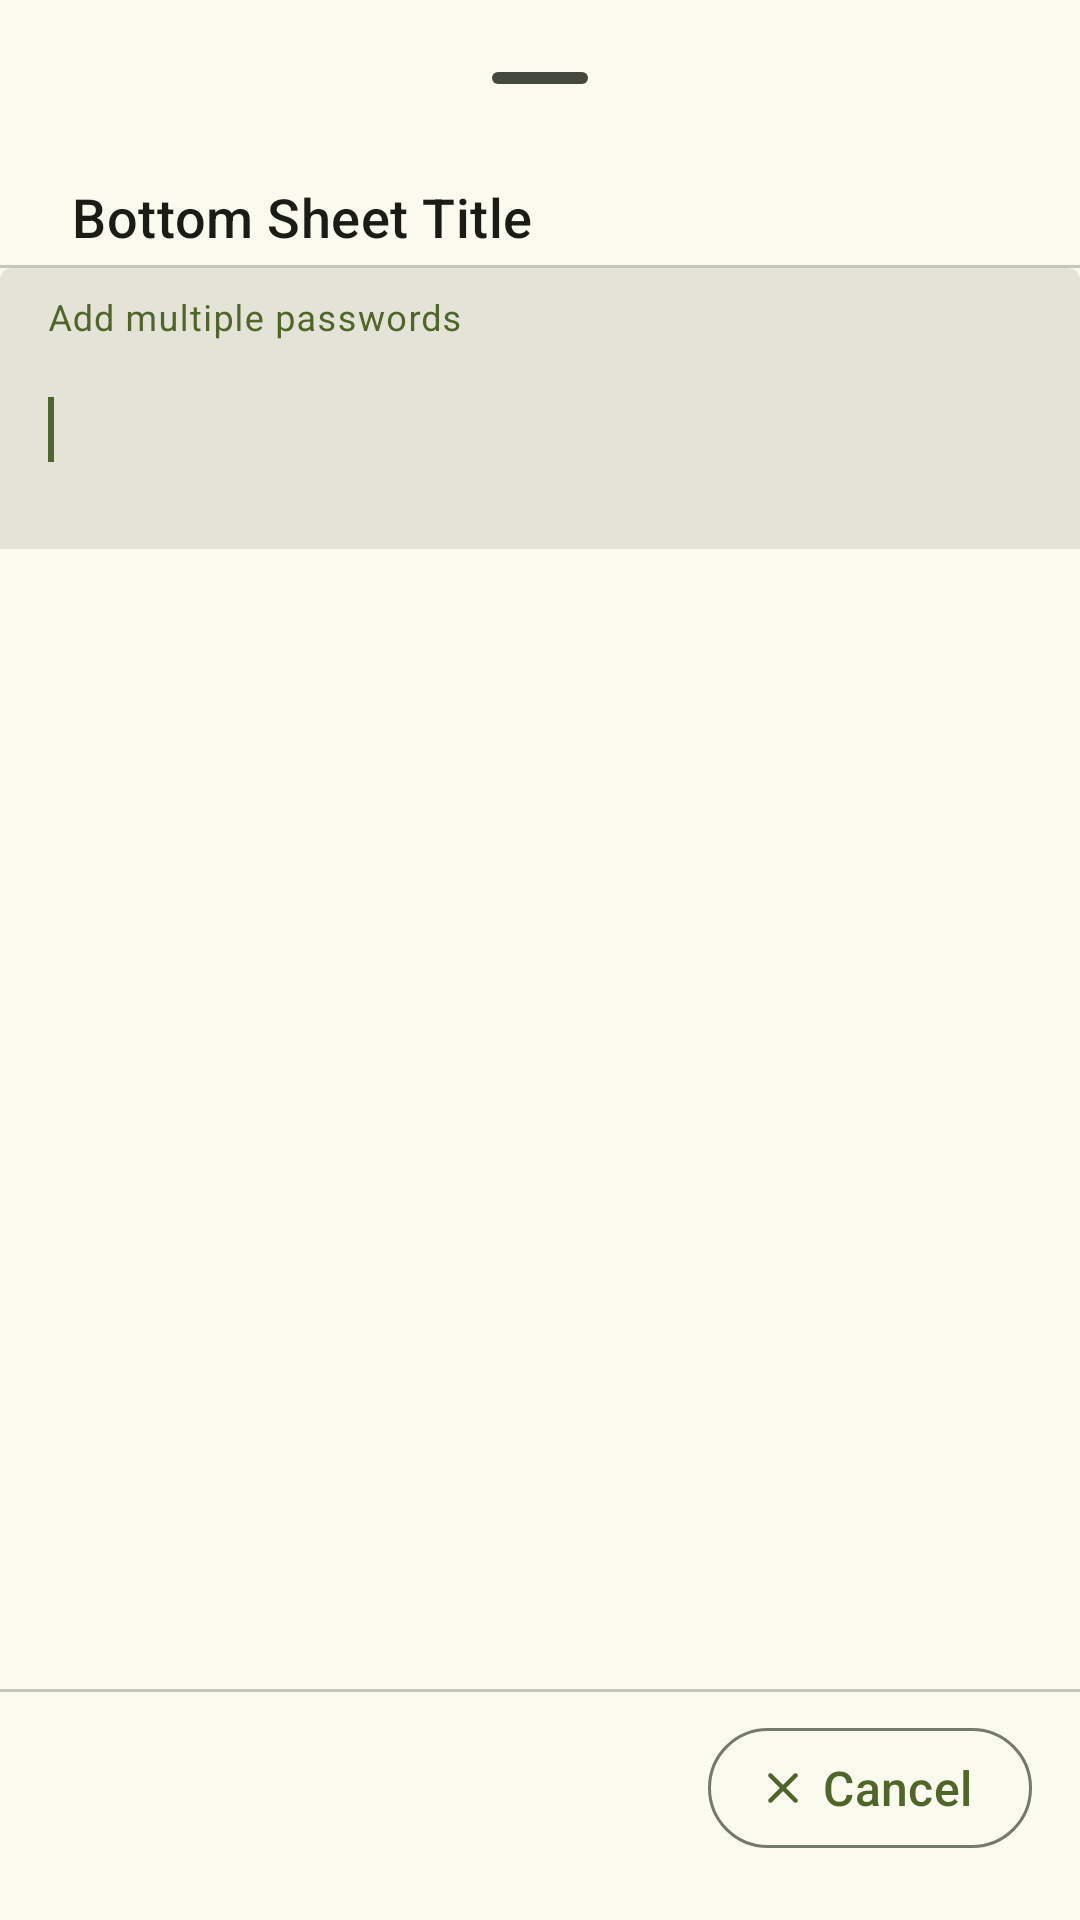

Write the Android layout XML for this screen, with the resource values it uses.
<!-- AndroidManifest.xml: application theme AppTheme -->
<!-- res/layout/bottom_sheet_add_multi_pwd.xml -->
<?xml version="1.0" encoding="utf-8"?>
<LinearLayout
    xmlns:android="http://schemas.android.com/apk/res/android"
    xmlns:app="http://schemas.android.com/apk/res-auto"
    android:layout_width="match_parent"
    android:layout_height="wrap_content"
    android:paddingTop="@dimen/margin_12"
    android:paddingBottom="@dimen/margin_8"
    android:orientation="vertical"
    android:layout_gravity="center">

    <include
        layout="@layout/bottom_sheet_header"/>

    <include layout="@layout/divider_horizontal"/>

    <androidx.core.widget.NestedScrollView
        android:layout_width="match_parent"
        android:layout_height="0dp"
        android:layout_weight="1"
        android:scrollbarThumbVertical="@drawable/shape_scrollbar_thumb">

        <com.google.android.material.textfield.TextInputLayout
            android:layout_width="match_parent"
            android:layout_height="wrap_content"
            android:hint="@string/add_multi_pwds"
            app:boxStrokeWidthFocused="0dp"
            app:boxStrokeWidth="0dp"
            style="?attr/textInputFilledStyle">

        <com.google.android.material.textfield.TextInputEditText
            android:id="@+id/multiPwdText"
            android:layout_width="match_parent"
            android:layout_height="wrap_content"
            android:minLines="3">
            <requestFocus/>
        </com.google.android.material.textfield.TextInputEditText>

        </com.google.android.material.textfield.TextInputLayout>

    </androidx.core.widget.NestedScrollView>

    <include layout="@layout/divider_horizontal"/>

    <include layout="@layout/bottom_sheet_footer"/>

</LinearLayout>
<!-- res/layout/bottom_sheet_header.xml (included above) -->
<?xml version="1.0" encoding="utf-8"?>
<merge
    xmlns:android="http://schemas.android.com/apk/res/android">

    <com.google.android.material.bottomsheet.BottomSheetDragHandleView
        android:id="@+id/dragHandle"
        android:layout_width="wrap_content"
        android:layout_height="wrap_content"
        android:layout_gravity="center"/>

    <com.google.android.material.textview.MaterialTextView
        android:id="@+id/bottom_sheet_title"
        android:layout_width="wrap_content"
        android:layout_height="wrap_content"
        android:layout_marginStart="24dp"
        android:layout_marginBottom="@dimen/margin_4"
        android:text="@string/bottom_sheet_title"
        android:textSize="@dimen/text_18"
        android:layout_gravity="start"
        style="@style/MediumBoldText"/>

</merge>
<!-- res/layout/divider_horizontal.xml (included above) -->
<?xml version="1.0" encoding="utf-8"?>
<com.google.android.material.divider.MaterialDivider
    xmlns:android="http://schemas.android.com/apk/res/android"
    android:id="@+id/divider"
    android:layout_width="match_parent"
    android:layout_height="1dp" />
<!-- res/layout/bottom_sheet_footer.xml (included above) -->
<?xml version="1.0" encoding="utf-8"?>
<LinearLayout
    xmlns:android="http://schemas.android.com/apk/res/android"
    xmlns:tools="http://schemas.android.com/tools"
    android:layout_width="match_parent"
    android:layout_height="wrap_content"
    android:orientation="horizontal"
    android:layout_marginBottom="@dimen/margin_4"
    android:paddingStart="@dimen/margin_8"
    android:paddingEnd="@dimen/margin_16"
    android:paddingTop="@dimen/margin_8"
    android:paddingBottom="@dimen/margin_8"
    android:gravity="end">

    <com.google.android.material.button.MaterialButton
        android:id="@+id/negativeButton"
        android:layout_width="wrap_content"
        android:layout_height="wrap_content"
        android:text="@string/cancel"
        style="@style/NegativeButtonStyle"/>

    <com.google.android.material.button.MaterialButton
        android:id="@+id/positiveButton"
        android:layout_width="wrap_content"
        android:layout_height="wrap_content"
        android:layout_marginStart="@dimen/margin_16"
        android:text="@string/retry"
        android:visibility="gone"
        tools:visibility="visible"
        style="@style/PositiveButtonStyle"/>

</LinearLayout>
<!-- resources referenced by this layout -->
<resources>
  <dimen name="margin_12">12dp</dimen>
  <dimen name="margin_16">16dp</dimen>
  <dimen name="margin_4">4dp</dimen>
  <dimen name="margin_8">8dp</dimen>
  <dimen name="text_18">18sp</dimen>
  <string name="add_multi_pwds">Add multiple passwords</string>
  <string name="bottom_sheet_title" translatable="false">Bottom Sheet Title</string>
  <string name="cancel">Cancel</string>
  <string name="retry">Retry</string>
  <style name="MediumBoldText" parent="TextAppearance.Material3.TitleMedium">
          <item name="android:textColor">?attr/colorOnSurface</item>
      </style>
  <color name="color_scrollbar">#B8B8B8</color>
  <dimen name="margin_20">20dp</dimen>
  <dimen name="text_16">16sp</dimen>
  <color name="color_primary">#4F6628</color>
  <color name="color_onPrimary">#FFFFFF</color>
  <color name="color_primaryContainer">#D1ECA0</color>
  <color name="color_onPrimaryContainer">#131F00</color>
  <color name="color_secondary">#596248</color>
  <color name="color_onSecondary">#FFFFFF</color>
  <color name="color_secondaryContainer">#DDE6C6</color>
  <color name="color_onSecondaryContainer">#171E0A</color>
  <color name="color_tertiary">#396661</color>
  <color name="color_onTertiary">#FFFFFF</color>
  <color name="color_tertiaryContainer">#BCECE5</color>
  <color name="color_onTertiaryContainer">#00201D</color>
  <color name="color_error">#BA1A1A</color>
  <color name="color_onError">#FFFFFF</color>
  <color name="color_errorContainer">#FFDAD6</color>
  <color name="color_onErrorContainer">#410002</color>
  <color name="color_background">#FAFAEE</color>
  <color name="color_onBackground">#1A1C15</color>
  <color name="color_surface">#FAFAEE</color>
  <color name="color_onSurface">#1A1C15</color>
  <color name="color_surfaceVariant">#E2E4D4</color>
  <color name="color_onSurfaceVariant">#45483D</color>
  <color name="color_outline">#75786C</color>
  <color name="color_outlineVariant">#C5C8B9</color>
  <color name="color_inverseSurface">#2F312A</color>
  <color name="color_inverseOnSurface">#F1F2E6</color>
  <color name="color_inversePrimary">#B5D086</color>
  <color name="color_primaryFixed">#D1ECA0</color>
  <color name="color_onPrimaryFixed">#131F00</color>
  <color name="color_primaryFixedDim">#B5D086</color>
  <color name="color_onPrimaryFixedVariant">#384D12</color>
  <color name="color_secondaryFixed">#DDE6C6</color>
  <color name="color_onSecondaryFixed">#171E0A</color>
  <color name="color_secondaryFixedDim">#C1CAAB</color>
  <color name="color_onSecondaryFixedVariant">#414A32</color>
  <color name="color_tertiaryFixed">#BCECE5</color>
  <color name="color_onTertiaryFixed">#00201D</color>
  <color name="color_tertiaryFixedDim">#A0D0C9</color>
  <color name="color_onTertiaryFixedVariant">#1F4E49</color>
  <color name="color_surfaceDim">#DADBCF</color>
  <color name="color_surfaceBright">#FAFAEE</color>
  <color name="color_surfaceContainerLowest">#FFFFFF</color>
  <color name="color_surfaceContainerLow">#F4F4E9</color>
  <color name="color_surfaceContainer">#EEEFE3</color>
  <color name="color_surfaceContainerHigh">#E8E9DD</color>
  <color name="color_surfaceContainerHighest">#E3E3D8</color>
  <style name="BottomSheetTheme" parent="@style/ThemeOverlay.Material3.BottomSheetDialog">
          <item name="bottomSheetStyle">@style/CustomBottomSheet</item>
          <item name="android:navigationBarColor">@android:color/transparent</item>
      </style>
  <style name="SnackbarTextStyle" parent="Widget.Material3.Snackbar.TextView">
      <item name="android:textSize">@dimen/text_15</item>
      </style>
  <style name="CustomBottomSheet" parent="Widget.Material3.BottomSheet">
          <item name="shapeAppearanceOverlay">@style/BottomSheetShapeStyle</item>
      </style>
  <dimen name="text_15">15sp</dimen>
</resources>
